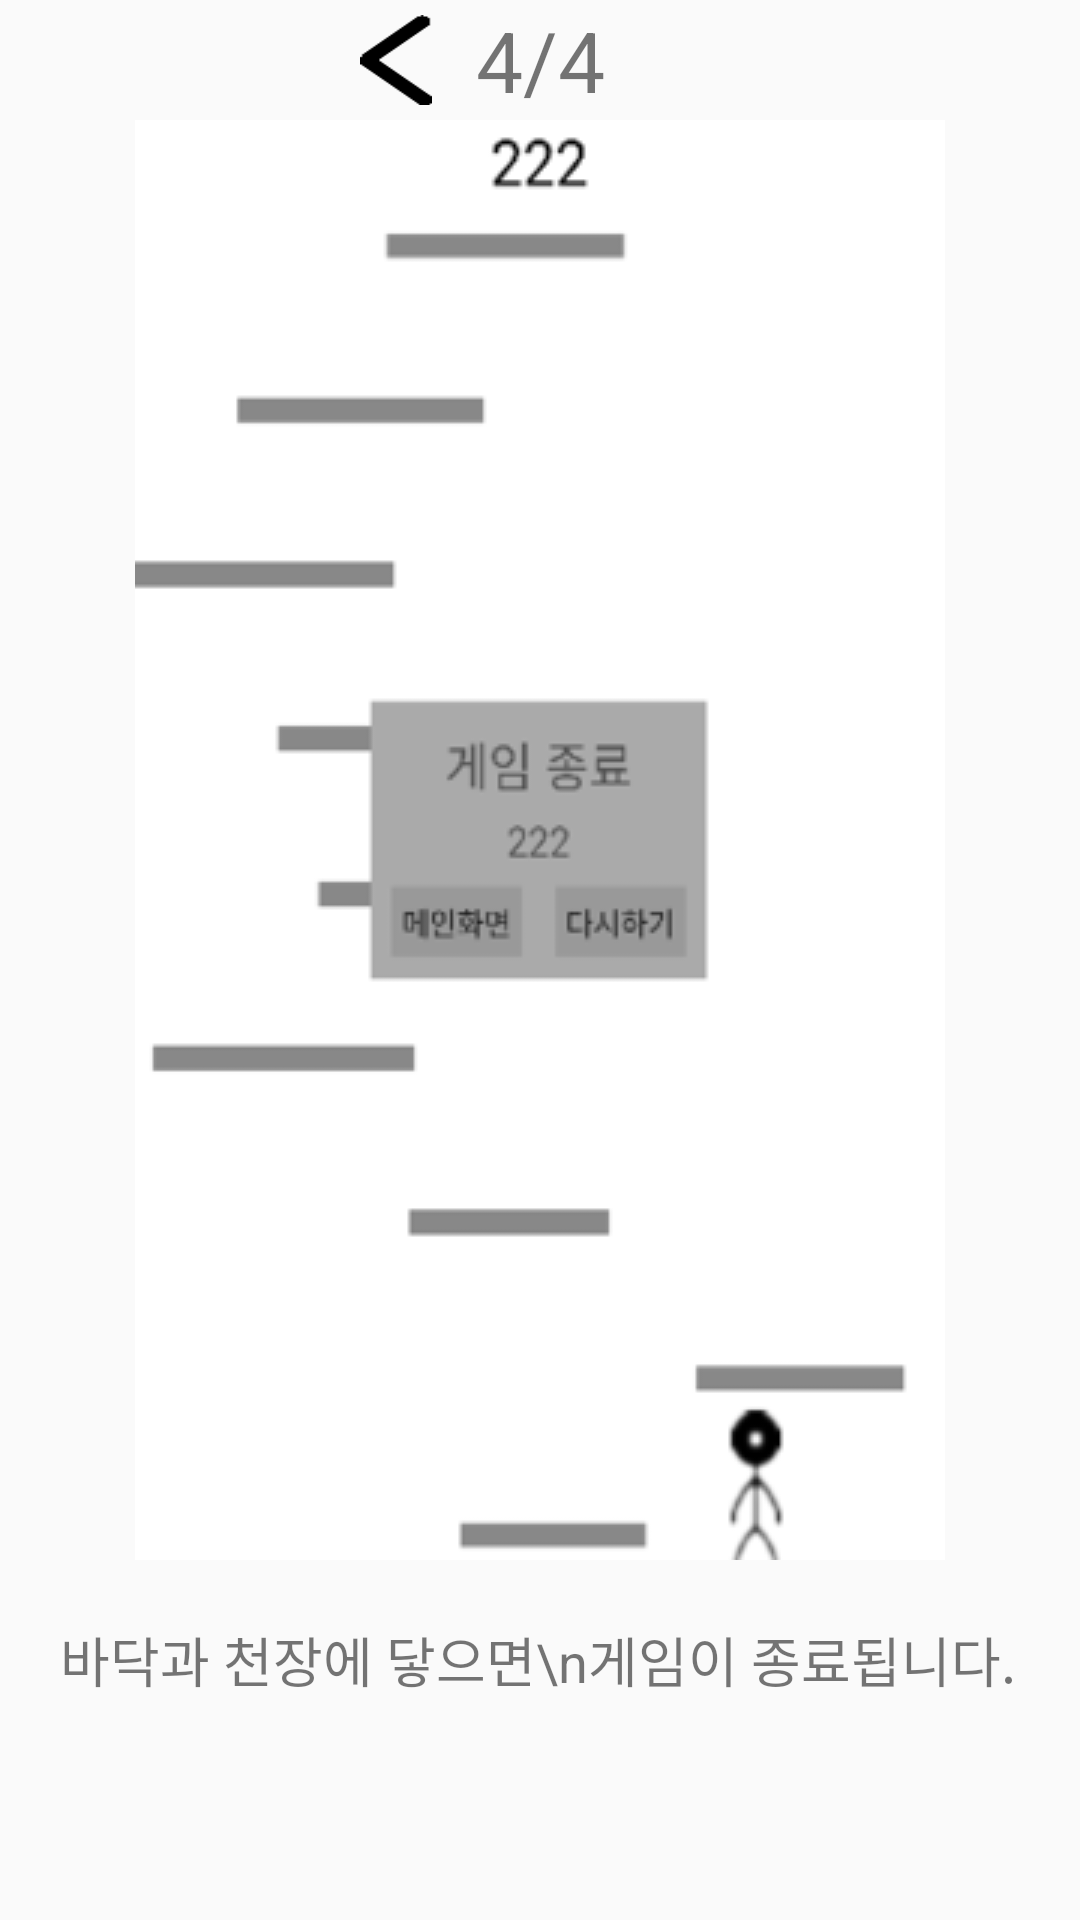

Layout XML and referenced resources for this Android screen:
<!-- AndroidManifest.xml: application theme Theme.Jumper -->
<!-- res/layout/fragment_how_tow_set_death.xml -->
<?xml version="1.0" encoding="utf-8"?>
<layout
    xmlns:android="http://schemas.android.com/apk/res/android"
    xmlns:tools="http://schemas.android.com/tools">
    <data>
    </data>
    <LinearLayout
        android:layout_width="match_parent"
        android:layout_height="match_parent"
        android:orientation="vertical"
        tools:context=".HowToSetDeathFragment">
        <LinearLayout
            android:layout_width="match_parent"
            android:layout_height="wrap_content">
            <LinearLayout
                android:layout_width="0dp"
                android:layout_height="match_parent"
                android:layout_weight="5"/>
            <Button
                android:id="@+id/beforepage"
                android:layout_width="0dp"
                android:layout_height="30dp"
                android:layout_weight="1"
                android:layout_gravity="center"
                android:background="@drawable/beforepage"/>
            <TextView
                android:layout_width="0dp"
                android:layout_height="40dp"
                android:layout_weight="3"
                android:layout_gravity="center"
                android:gravity="center"
                android:textSize="28sp"
                android:text="4/4"/>


            <LinearLayout
                android:layout_width="0dp"
                android:layout_height="match_parent"
                android:layout_weight="6"/>
        </LinearLayout>
        <ImageView
            android:id="@+id/startImage"
            android:layout_width="wrap_content"
            android:layout_height="wrap_content"
            android:layout_gravity="center"
            android:background="@drawable/death"/>
        <TextView
            android:layout_width="match_parent"
            android:layout_height="wrap_content"
            android:gravity="left"
            android:padding="20dp"
            android:textSize="18sp"
            android:text="바닥과 천장에 닿으면\n게임이 종료됩니다."/>

    </LinearLayout>
</layout>
<!-- resources referenced by this layout -->
<resources>
  <!-- drawable beforepage: png bitmap (drawable, 448 bytes) -->
  <!-- drawable death: png bitmap (drawable, 4900 bytes) -->
  <style name="Theme.Jumper" parent="android:Theme.Material.Light.NoActionBar">
          <item name="windowActionBar">false</item>
          <item name="windowNoTitle">true</item>
      </style>
</resources>
